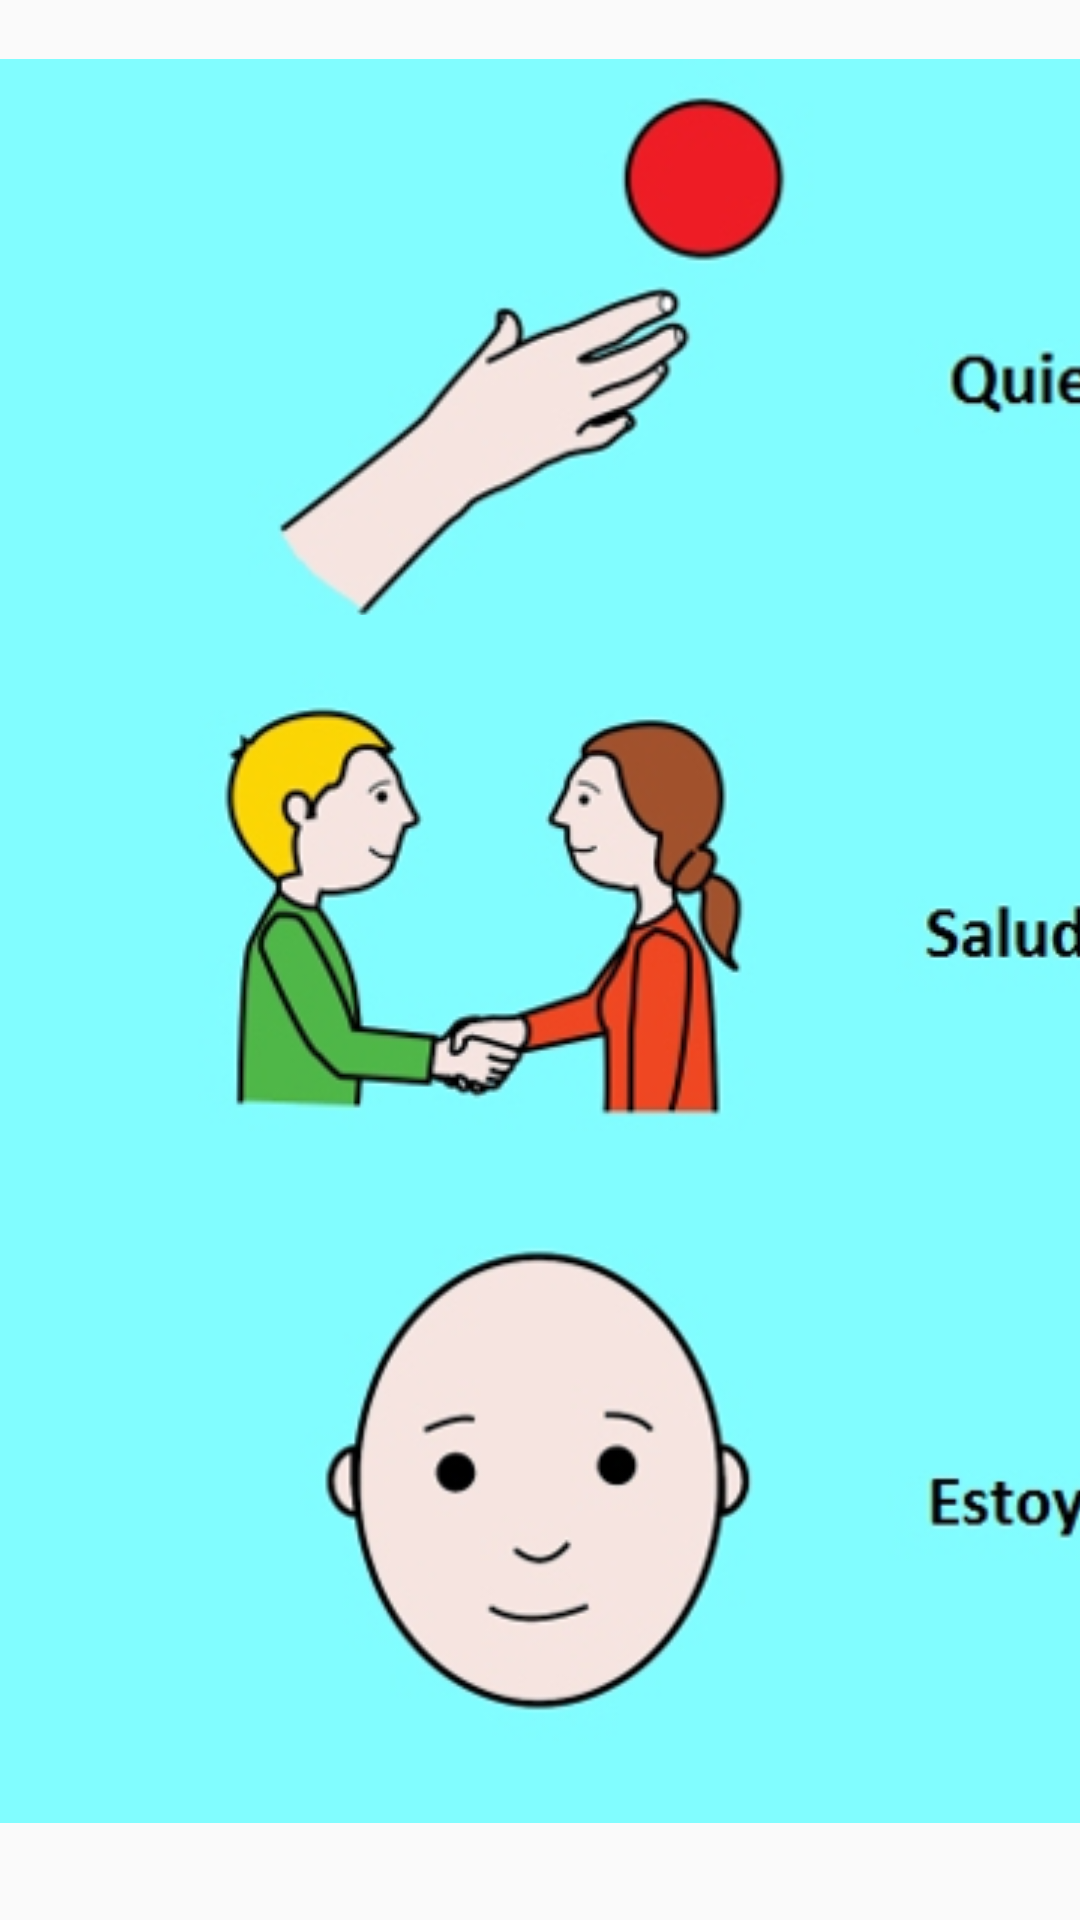

Here is an Android app screen rendered from its layout file. Give the layout XML and the strings, colors and styles it references.
<!-- AndroidManifest.xml: application theme Theme.SAACDobleVia -->
<!-- res/layout/comms_board.xml -->
<?xml version="1.0" encoding="utf-8"?>
<androidx.constraintlayout.widget.ConstraintLayout xmlns:android="http://schemas.android.com/apk/res/android"
    xmlns:app="http://schemas.android.com/apk/res-auto"
    xmlns:tools="http://schemas.android.com/tools"
    android:id="@+id/linearLayout"
    android:layout_width="match_parent"
    android:layout_height="match_parent"
    android:orientation="vertical"
    tools:layout_editor_absoluteY="25dp">

    <ImageButton
        android:id="@+id/imgSiBtn"
        android:layout_width="0dp"
        android:layout_height="wrap_content"
        android:layout_marginTop="32dp"
        android:background="@android:color/transparent"
        android:scaleType="centerCrop"
        android:src="@drawable/ic_si_foto"
        app:layout_constraintDimensionRatio="16:9"
        app:layout_constraintEnd_toEndOf="parent"
        app:layout_constraintHorizontal_bias="0.032"
        app:layout_constraintStart_toStartOf="parent"
        app:layout_constraintTop_toTopOf="parent" />

    <ImageButton
        android:id="@+id/imgNoBtn"
        android:layout_width="0dp"
        android:layout_height="wrap_content"
        android:layout_marginTop="32dp"
        android:background="@android:color/transparent"
        android:scaleType="centerCrop"
        android:src="@drawable/ic_no_foto"
        app:layout_constraintDimensionRatio="16:9"
        app:layout_constraintEnd_toEndOf="parent"
        app:layout_constraintHorizontal_bias="0.48"
        app:layout_constraintStart_toStartOf="parent"
        app:layout_constraintTop_toTopOf="parent" />

    <ImageButton
        android:id="@+id/imgMeDueleBtn"
        android:layout_width="wrap_content"
        android:layout_height="210dp"

        android:background="@android:color/transparent"
        android:scaleType="centerCrop"
        android:src="@drawable/ic_meduele_foto"
        app:layout_constraintBottom_toBottomOf="parent"
        app:layout_constraintEnd_toEndOf="parent"
        app:layout_constraintHorizontal_bias="0.554"
        app:layout_constraintStart_toStartOf="parent"
        app:layout_constraintTop_toTopOf="parent"
        app:layout_constraintVertical_bias="0.476" />

    <ImageButton
        android:id="@+id/imgQuieroBtn"
        android:layout_width="wrap_content"
        android:layout_height="210dp"

        android:background="@android:color/transparent"
        android:scaleType="centerCrop"
        android:src="@drawable/ic_quiero_foto"
        app:layout_constraintBottom_toBottomOf="parent"
        app:layout_constraintEnd_toEndOf="parent"
        app:layout_constraintHorizontal_bias="0.98"
        app:layout_constraintStart_toStartOf="parent"
        app:layout_constraintTop_toTopOf="parent"
        app:layout_constraintVertical_bias="0.046" />

    <ImageButton
        android:id="@+id/imgSalirBtn"
        android:layout_width="275dp"
        android:layout_height="172dp"

        android:background="@android:color/transparent"
        android:scaleType="centerCrop"
        android:src="@drawable/ic_salir_foto"
        app:layout_constraintBottom_toBottomOf="parent"
        app:layout_constraintEnd_toEndOf="parent"
        app:layout_constraintHorizontal_bias="0.941"
        app:layout_constraintStart_toStartOf="parent"
        app:layout_constraintTop_toTopOf="parent"
        app:layout_constraintVertical_bias="0.671" />

    <ImageButton
        android:id="@+id/imgSobreMiBtn"
        android:layout_width="wrap_content"
        android:layout_height="210dp"
        android:background="@android:color/transparent"
        android:scaleType="centerCrop"
        android:src="@drawable/ic_sobremi_foto"
        app:layout_constraintBottom_toBottomOf="parent"
        app:layout_constraintEnd_toEndOf="parent"
        app:layout_constraintHorizontal_bias="0.554"
        app:layout_constraintStart_toStartOf="parent"
        app:layout_constraintTop_toTopOf="parent"
        app:layout_constraintVertical_bias="0.923" />

    <ImageButton
        android:id="@+id/imgEstoyBtn"
        android:layout_width="wrap_content"
        android:layout_height="210dp"

        android:background="@android:color/transparent"
        android:scaleType="centerCrop"
        android:src="@drawable/ic_estoy_foto"
        app:layout_constraintBottom_toBottomOf="parent"
        app:layout_constraintEnd_toEndOf="parent"
        app:layout_constraintHorizontal_bias="0.033"
        app:layout_constraintStart_toStartOf="parent"
        app:layout_constraintTop_toTopOf="parent"
        app:layout_constraintVertical_bias="0.925" />

    <ImageButton
        android:id="@+id/imgSaludosBtn"
        android:layout_width="wrap_content"
        android:layout_height="210dp"
        android:background="@android:color/transparent"
        android:scaleType="centerCrop"
        android:src="@drawable/ic_saludos_foto"
        app:layout_constraintBottom_toBottomOf="parent"
        app:layout_constraintEnd_toEndOf="parent"
        app:layout_constraintHorizontal_bias="0.033"
        app:layout_constraintStart_toStartOf="parent"
        app:layout_constraintTop_toTopOf="parent"
        app:layout_constraintVertical_bias="0.477" />

</androidx.constraintlayout.widget.ConstraintLayout>
<!-- resources referenced by this layout -->
<resources>
  <!-- drawable ic_estoy_foto: png bitmap (drawable, 32362 bytes) -->
  <!-- drawable ic_meduele_foto: png bitmap (drawable, 54852 bytes) -->
  <!-- drawable ic_no_foto: png bitmap (drawable, 21633 bytes) -->
  <!-- drawable ic_quiero_foto: png bitmap (drawable, 28948 bytes) -->
  <!-- drawable ic_salir_foto: png bitmap (drawable, 30632 bytes) -->
  <!-- drawable ic_saludos_foto: png bitmap (drawable, 49032 bytes) -->
  <!-- drawable ic_si_foto: png bitmap (drawable, 22011 bytes) -->
  <!-- drawable ic_sobremi_foto: png bitmap (drawable, 32667 bytes) -->
  <style name="Theme.SAACDobleVia" parent="android:Theme.Material.Light.NoActionBar" />
</resources>
